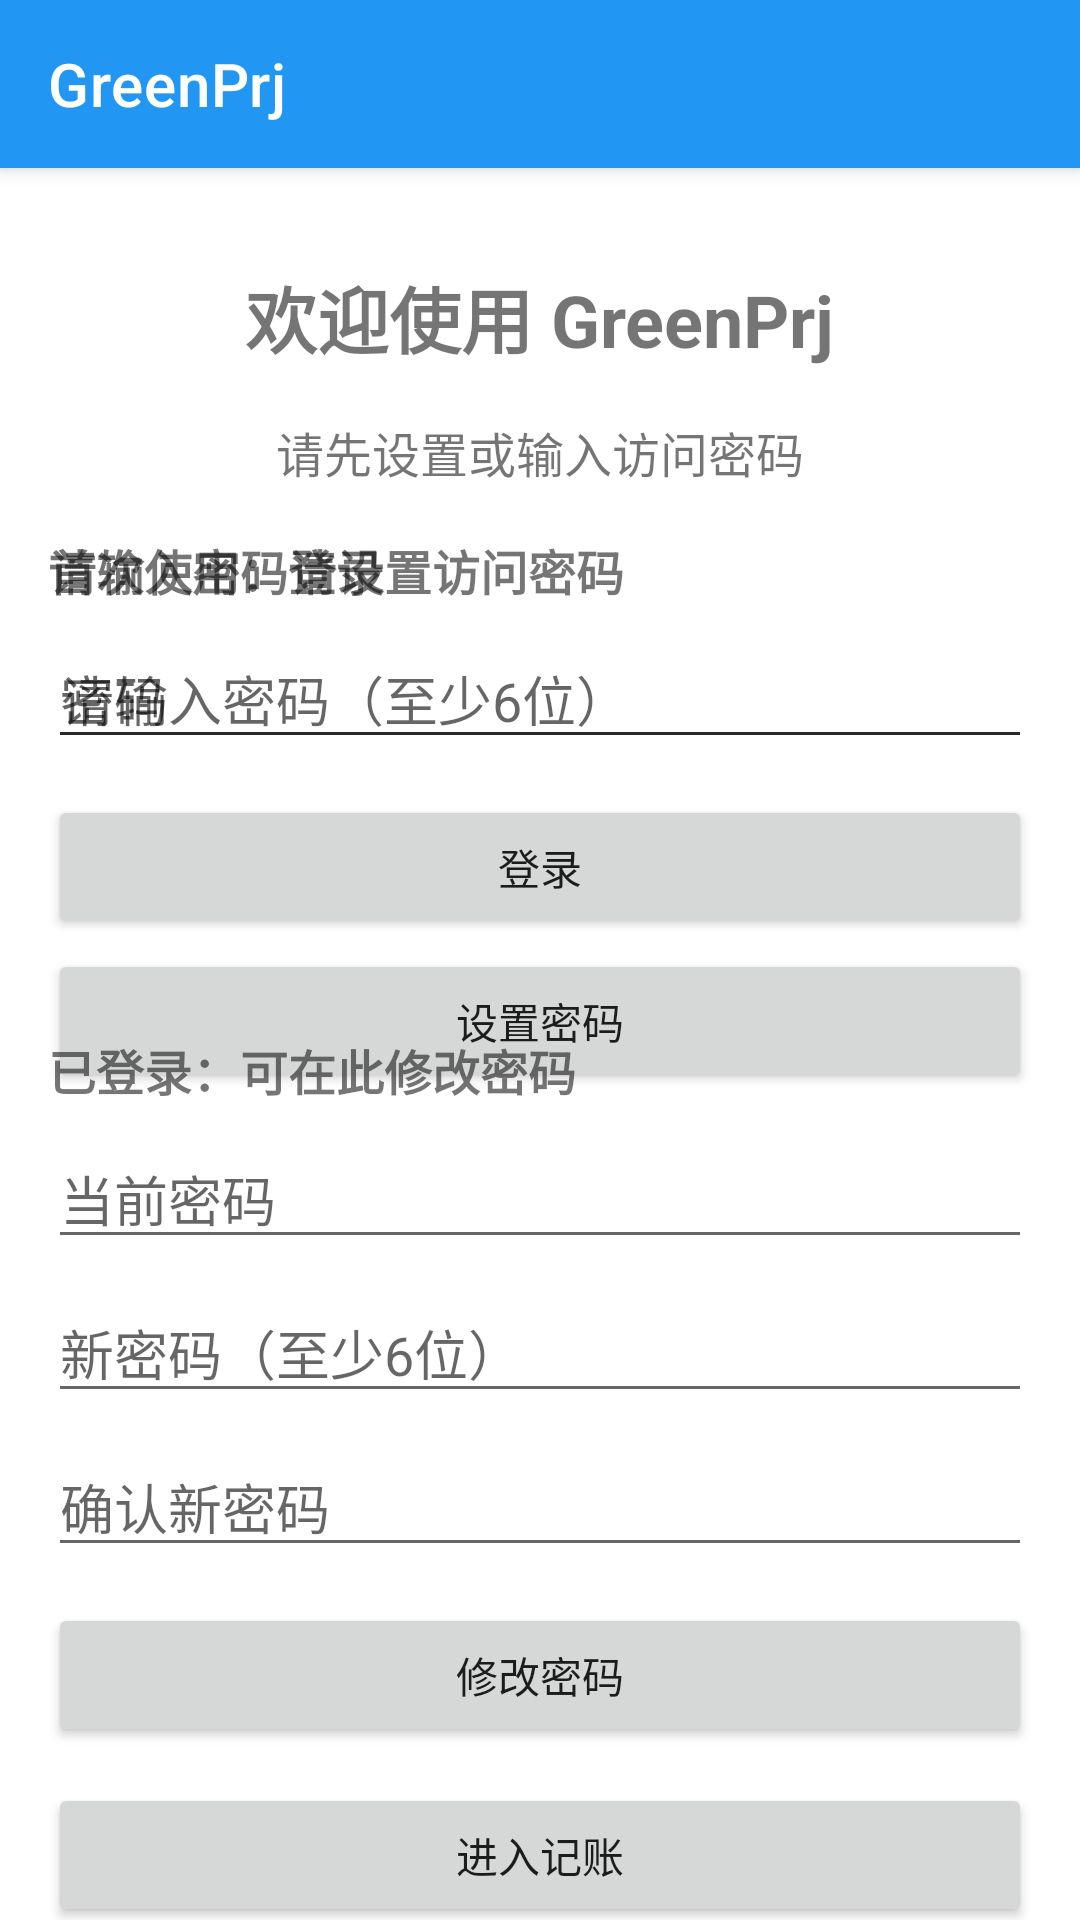

Produce the Android XML layout that renders to this screen, including the resource entries it uses.
<!-- AndroidManifest.xml: activity theme Theme.GreenPrj -->
<!-- res/layout/activity_main.xml -->
<?xml version="1.0" encoding="utf-8"?>
<androidx.coordinatorlayout.widget.CoordinatorLayout xmlns:android="http://schemas.android.com/apk/res/android"
    xmlns:app="http://schemas.android.com/apk/res-auto"
    xmlns:tools="http://schemas.android.com/tools"
    android:layout_width="match_parent"
    android:layout_height="match_parent"
    tools:context=".presentation.MainActivity">

    <com.google.android.material.appbar.AppBarLayout
        android:layout_width="match_parent"
        android:layout_height="wrap_content"
        android:theme="@style/Theme.GreenPrj">

        <com.google.android.material.appbar.MaterialToolbar
            android:id="@+id/toolbar"
            android:layout_width="match_parent"
            android:layout_height="?attr/actionBarSize"
            android:background="?attr/colorPrimary"
            app:title="GreenPrj"
            app:titleTextColor="@android:color/white" />
    </com.google.android.material.appbar.AppBarLayout>

    <androidx.constraintlayout.widget.ConstraintLayout
        android:layout_width="match_parent"
        android:layout_height="match_parent"
        app:layout_behavior="@string/appbar_scrolling_view_behavior">

        <TextView
            android:id="@+id/titleText"
            android:layout_width="wrap_content"
            android:layout_height="wrap_content"
            android:text="欢迎使用 GreenPrj"
            android:textSize="24sp"
            android:textStyle="bold"
            app:layout_constraintEnd_toEndOf="parent"
            app:layout_constraintStart_toStartOf="parent"
            app:layout_constraintTop_toTopOf="parent"
            android:layout_marginTop="32dp" />

        <TextView
            android:id="@+id/subtitleText"
            android:layout_width="wrap_content"
            android:layout_height="wrap_content"
            android:text="请先设置或输入访问密码"
            android:textSize="16sp"
            android:layout_marginTop="16dp"
            app:layout_constraintEnd_toEndOf="parent"
            app:layout_constraintStart_toStartOf="parent"
            app:layout_constraintTop_toBottomOf="@id/titleText" />

        
        <LinearLayout
            android:id="@+id/passwordSetupContainer"
            android:layout_width="0dp"
            android:layout_height="wrap_content"
            android:orientation="vertical"
            android:padding="16dp"
            app:layout_constraintTop_toBottomOf="@id/subtitleText"
            app:layout_constraintStart_toStartOf="parent"
            app:layout_constraintEnd_toEndOf="parent">

            <TextView
                android:layout_width="wrap_content"
                android:layout_height="wrap_content"
                android:text="首次使用：请设置访问密码"
                android:textSize="16sp"
                android:textStyle="bold"
                android:layout_marginBottom="8dp" />

            <EditText
                android:id="@+id/setupPasswordInput"
                android:layout_width="match_parent"
                android:layout_height="wrap_content"
                android:hint="请输入密码（至少6位）"
                android:inputType="textPassword"
                android:layout_marginBottom="8dp" />

            <EditText
                android:id="@+id/setupPasswordConfirmInput"
                android:layout_width="match_parent"
                android:layout_height="wrap_content"
                android:hint="请再次输入密码"
                android:inputType="textPassword"
                android:layout_marginBottom="12dp" />

            <Button
                android:id="@+id/setupPasswordButton"
                android:layout_width="match_parent"
                android:layout_height="wrap_content"
                android:text="设置密码" />
        </LinearLayout>

        
        <LinearLayout
            android:id="@+id/loginContainer"
            android:layout_width="0dp"
            android:layout_height="wrap_content"
            android:orientation="vertical"
            android:padding="16dp"
            app:layout_constraintTop_toBottomOf="@id/subtitleText"
            app:layout_constraintStart_toStartOf="parent"
            app:layout_constraintEnd_toEndOf="parent">

            <TextView
                android:layout_width="wrap_content"
                android:layout_height="wrap_content"
                android:text="请输入密码登录"
                android:textSize="16sp"
                android:textStyle="bold"
                android:layout_marginBottom="8dp" />

            <EditText
                android:id="@+id/loginPasswordInput"
                android:layout_width="match_parent"
                android:layout_height="wrap_content"
                android:hint="密码"
                android:inputType="textPassword"
                android:layout_marginBottom="12dp" />

            <Button
                android:id="@+id/loginButton"
                android:layout_width="match_parent"
                android:layout_height="wrap_content"
                android:text="登录" />
        </LinearLayout>

        
        <LinearLayout
            android:id="@+id/changePasswordContainer"
            android:layout_width="0dp"
            android:layout_height="wrap_content"
            android:orientation="vertical"
            android:padding="16dp"
            app:layout_constraintTop_toBottomOf="@id/loginContainer"
            app:layout_constraintStart_toStartOf="parent"
            app:layout_constraintEnd_toEndOf="parent">

            <TextView
                android:layout_width="wrap_content"
                android:layout_height="wrap_content"
                android:text="已登录：可在此修改密码"
                android:textSize="16sp"
                android:textStyle="bold"
                android:layout_marginBottom="8dp" />

            <EditText
                android:id="@+id/currentPasswordInput"
                android:layout_width="match_parent"
                android:layout_height="wrap_content"
                android:hint="当前密码"
                android:inputType="textPassword"
                android:layout_marginBottom="8dp" />

            <EditText
                android:id="@+id/newPasswordInput"
                android:layout_width="match_parent"
                android:layout_height="wrap_content"
                android:hint="新密码（至少6位）"
                android:inputType="textPassword"
                android:layout_marginBottom="8dp" />

            <EditText
                android:id="@+id/confirmNewPasswordInput"
                android:layout_width="match_parent"
                android:layout_height="wrap_content"
                android:hint="确认新密码"
                android:inputType="textPassword"
                android:layout_marginBottom="12dp" />

            <Button
                android:id="@+id/changePasswordButton"
                android:layout_width="match_parent"
                android:layout_height="wrap_content"
                android:text="修改密码" />

            <Button
                android:id="@+id/goToAccountingButton"
                android:layout_width="match_parent"
                android:layout_height="wrap_content"
                android:text="@string/go_to_accounting"
                android:layout_marginTop="12dp" />

            <Button
                android:id="@+id/goToStatisticsButton"
                android:layout_width="match_parent"
                android:layout_height="wrap_content"
                android:text="@string/go_to_statistics"
                android:layout_marginTop="8dp" />
        </LinearLayout>

        <TextView
            android:id="@+id/authStatusText"
            android:layout_width="wrap_content"
            android:layout_height="wrap_content"
            android:textSize="14sp"
            android:textColor="@android:color/holo_red_dark"
            android:layout_marginTop="16dp"
            app:layout_constraintTop_toBottomOf="@id/changePasswordContainer"
            app:layout_constraintStart_toStartOf="parent"
            app:layout_constraintEnd_toEndOf="parent" />
    </androidx.constraintlayout.widget.ConstraintLayout>

</androidx.coordinatorlayout.widget.CoordinatorLayout>
<!-- resources referenced by this layout -->
<resources>
  <string name="go_to_accounting">进入记账</string>
  <string name="go_to_statistics">统计</string>
  <style name="Theme.GreenPrj" parent="Theme.MaterialComponents.DayNight.NoActionBar">
          <item name="colorPrimary">@color/primary</item>
          <item name="colorPrimaryVariant">@color/primary_dark</item>
          <item name="colorSecondary">@color/secondary</item>
          <item name="colorOnPrimary">@android:color/white</item>
      </style>
  <color name="primary">#2196F3</color>
  <color name="primary_dark">#1976D2</color>
  <color name="secondary">#FF9800</color>
</resources>
